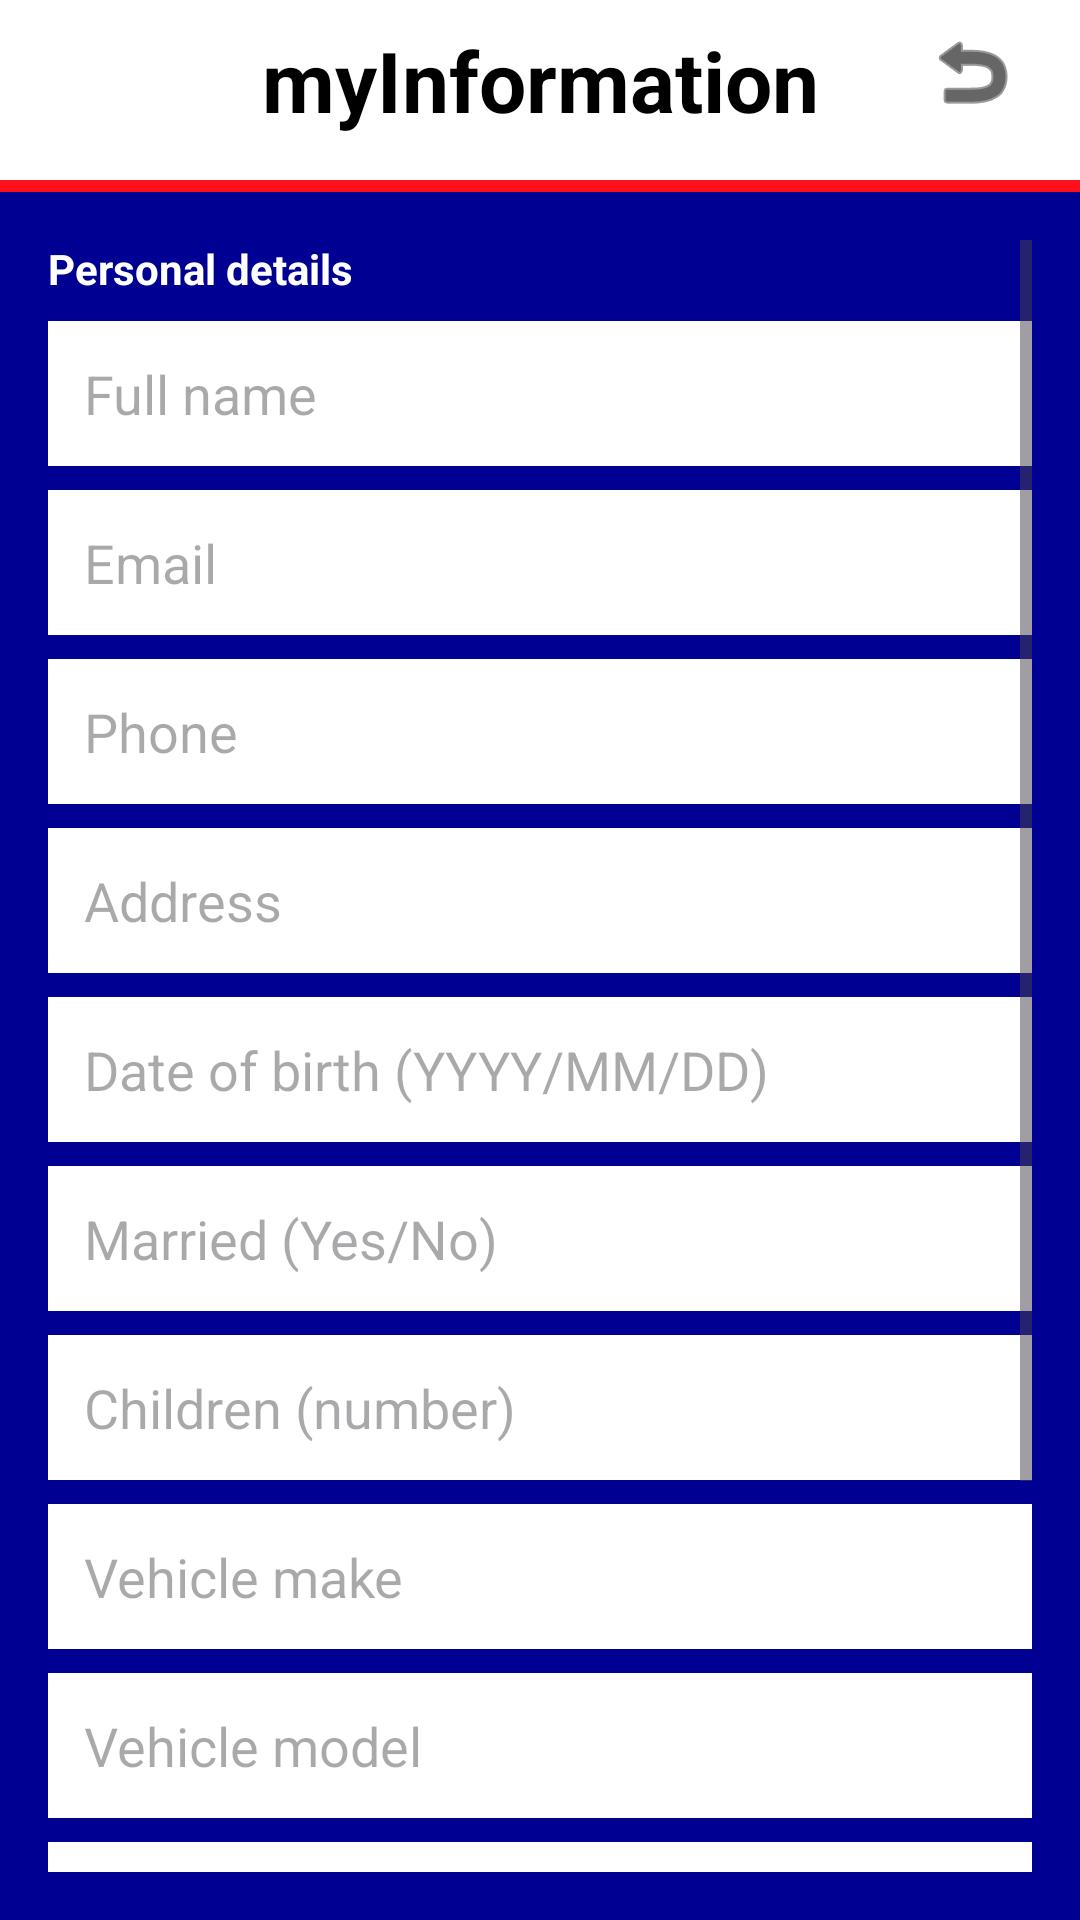

The Android layout XML behind this screen, and the referenced resources:
<!-- AndroidManifest.xml: application theme Theme.AXAproject -->
<!-- res/layout/activity_my_information.xml -->
<?xml version="1.0" encoding="utf-8"?>
<LinearLayout xmlns:android="http://schemas.android.com/apk/res/android"
    xmlns:app="http://schemas.android.com/apk/res-auto"
    xmlns:tools="http://schemas.android.com/tools"
    android:layout_width="match_parent"
    android:layout_height="match_parent"
    android:orientation="vertical"
    android:padding="0dp"
    tools:context=".MyInformationActivity">

    <androidx.constraintlayout.widget.ConstraintLayout
        android:layout_width="match_parent"
        android:layout_height="wrap_content"
        android:background="@color/white"
        android:paddingStart="16dp"
        android:paddingEnd="16dp">

        <ImageView
            android:id="@+id/logo_left"
            android:layout_width="60dp"
            android:layout_height="60dp"
            android:contentDescription="AXA logo"
            android:scaleType="fitCenter"
            app:layout_constraintBottom_toBottomOf="parent"
            app:layout_constraintStart_toStartOf="parent"
            app:layout_constraintTop_toTopOf="parent"
            app:srcCompat="@drawable/axa_logo_white" />

        <TextView
            android:id="@+id/title_text"
            android:layout_width="0dp"
            android:layout_height="wrap_content"
            android:layout_marginTop="8dp"
            android:text="myInformation"
            android:textColor="@color/black"
            android:textSize="28sp"
            android:textStyle="bold"
            android:gravity="center"
            android:textAlignment="center"
            app:layout_constraintEnd_toEndOf="parent"
            app:layout_constraintStart_toStartOf="parent"
            app:layout_constraintTop_toTopOf="parent" />

        <ImageButton
            android:id="@+id/btn_return"
            android:layout_width="40dp"
            android:layout_height="40dp"
            android:layout_marginTop="4dp"
            android:background="@android:color/transparent"
            android:contentDescription="Return"
            android:scaleType="center"
            android:src="@android:drawable/ic_menu_revert"
            android:tint="@color/black"
            app:layout_constraintEnd_toEndOf="parent"
            app:layout_constraintTop_toTopOf="parent" />
    </androidx.constraintlayout.widget.ConstraintLayout>

    <View
        android:layout_width="match_parent"
        android:layout_height="4dp"
        android:background="@color/axa_red" />

    <ScrollView
        android:layout_width="match_parent"
        android:layout_height="0dp"
        android:layout_weight="1"
        android:padding="16dp">

        <LinearLayout
            android:layout_width="match_parent"
            android:layout_height="wrap_content"
            android:orientation="vertical">

            <TextView
                android:layout_width="wrap_content"
                android:layout_height="wrap_content"
                android:text="Personal details"
                android:textColor="@color/white"
                android:textStyle="bold" />

            <EditText
                android:id="@+id/input_full_name"
                android:layout_width="match_parent"
                android:layout_height="wrap_content"
                android:layout_marginTop="8dp"
                android:background="@color/white"
                android:hint="Full name"
                android:padding="12dp"
                android:textColor="@color/black" />

            <EditText
                android:id="@+id/input_email"
                android:layout_width="match_parent"
                android:layout_height="wrap_content"
                android:layout_marginTop="8dp"
                android:background="@color/white"
                android:hint="Email"
                android:inputType="textEmailAddress"
                android:padding="12dp"
                android:textColor="@color/black" />

            <EditText
                android:id="@+id/input_phone"
                android:layout_width="match_parent"
                android:layout_height="wrap_content"
                android:layout_marginTop="8dp"
                android:background="@color/white"
                android:hint="Phone"
                android:inputType="phone"
                android:padding="12dp"
                android:textColor="@color/black" />

            <EditText
                android:id="@+id/input_address"
                android:layout_width="match_parent"
                android:layout_height="wrap_content"
                android:layout_marginTop="8dp"
                android:background="@color/white"
                android:hint="Address"
                android:padding="12dp"
                android:textColor="@color/black" />

            <EditText
                android:id="@+id/input_dob"
                android:layout_width="match_parent"
                android:layout_height="wrap_content"
                android:layout_marginTop="8dp"
                android:background="@color/white"
                android:hint="Date of birth (YYYY/MM/DD)"
                android:padding="12dp"
                android:textColor="@color/black" />

            <EditText
                android:id="@+id/input_married"
                android:layout_width="match_parent"
                android:layout_height="wrap_content"
                android:layout_marginTop="8dp"
                android:background="@color/white"
                android:hint="Married (Yes/No)"
                android:padding="12dp"
                android:textColor="@color/black" />

            <EditText
                android:id="@+id/input_children"
                android:layout_width="match_parent"
                android:layout_height="wrap_content"
                android:layout_marginTop="8dp"
                android:background="@color/white"
                android:hint="Children (number)"
                android:inputType="number"
                android:padding="12dp"
                android:textColor="@color/black" />

            <EditText
                android:id="@+id/input_vehicle_make"
                android:layout_width="match_parent"
                android:layout_height="wrap_content"
                android:layout_marginTop="8dp"
                android:background="@color/white"
                android:hint="Vehicle make"
                android:padding="12dp"
                android:textColor="@color/black" />

            <EditText
                android:id="@+id/input_vehicle_model"
                android:layout_width="match_parent"
                android:layout_height="wrap_content"
                android:layout_marginTop="8dp"
                android:background="@color/white"
                android:hint="Vehicle model"
                android:padding="12dp"
                android:textColor="@color/black" />

            <EditText
                android:id="@+id/input_vehicle_year"
                android:layout_width="match_parent"
                android:layout_height="wrap_content"
                android:layout_marginTop="8dp"
                android:background="@color/white"
                android:hint="Vehicle year"
                android:inputType="number"
                android:padding="12dp"
                android:textColor="@color/black" />

            <Button
                android:id="@+id/btn_save_personal"
                android:layout_width="match_parent"
                android:layout_height="wrap_content"
                android:layout_marginTop="12dp"
                android:text="Save changes"
                android:textAllCaps="false" />

            <androidx.cardview.widget.CardView
                android:layout_width="match_parent"
                android:layout_height="wrap_content"
                android:layout_marginTop="16dp"
                app:cardElevation="2dp"
                app:cardUseCompatPadding="true">

                <LinearLayout
                    android:layout_width="match_parent"
                    android:layout_height="wrap_content"
                    android:orientation="vertical"
                    android:padding="16dp">

                    <TextView
                        android:layout_width="wrap_content"
                        android:layout_height="wrap_content"
                        android:text="Status"
                        android:textColor="@color/black"
                        android:textStyle="bold" />

                    <TextView
                        android:id="@+id/personal_status"
                        android:layout_width="wrap_content"
                        android:layout_height="wrap_content"
                        android:layout_marginTop="6dp"
                        android:text="No changes saved yet."
                        android:textColor="@color/black" />
                </LinearLayout>
            </androidx.cardview.widget.CardView>
        </LinearLayout>
    </ScrollView>

</LinearLayout>
<!-- resources referenced by this layout -->
<resources>
  <color name="axa_red">#FFFF101C</color>
  <color name="black">#FF000000</color>
  <color name="white">#FFFFFFFF</color>
  <style name="Theme.AXAproject" parent="Base.Theme.AXAproject" />
  <style name="Base.Theme.AXAproject" parent="Theme.Material3.DayNight.NoActionBar">
          
          
          <item name="android:windowBackground">@drawable/background_screen</item>
      </style>
  <!-- drawable background_screen (drawable) -->
  <?xml version="1.0" encoding="utf-8"?>
  <layer-list xmlns:android="http://schemas.android.com/apk/res/android">
      <item>
          <shape>
              <solid android:color="@color/axa_blue" />
          </shape>
      </item>
  </layer-list>
  <color name="axa_blue">#FF000093</color>
</resources>
